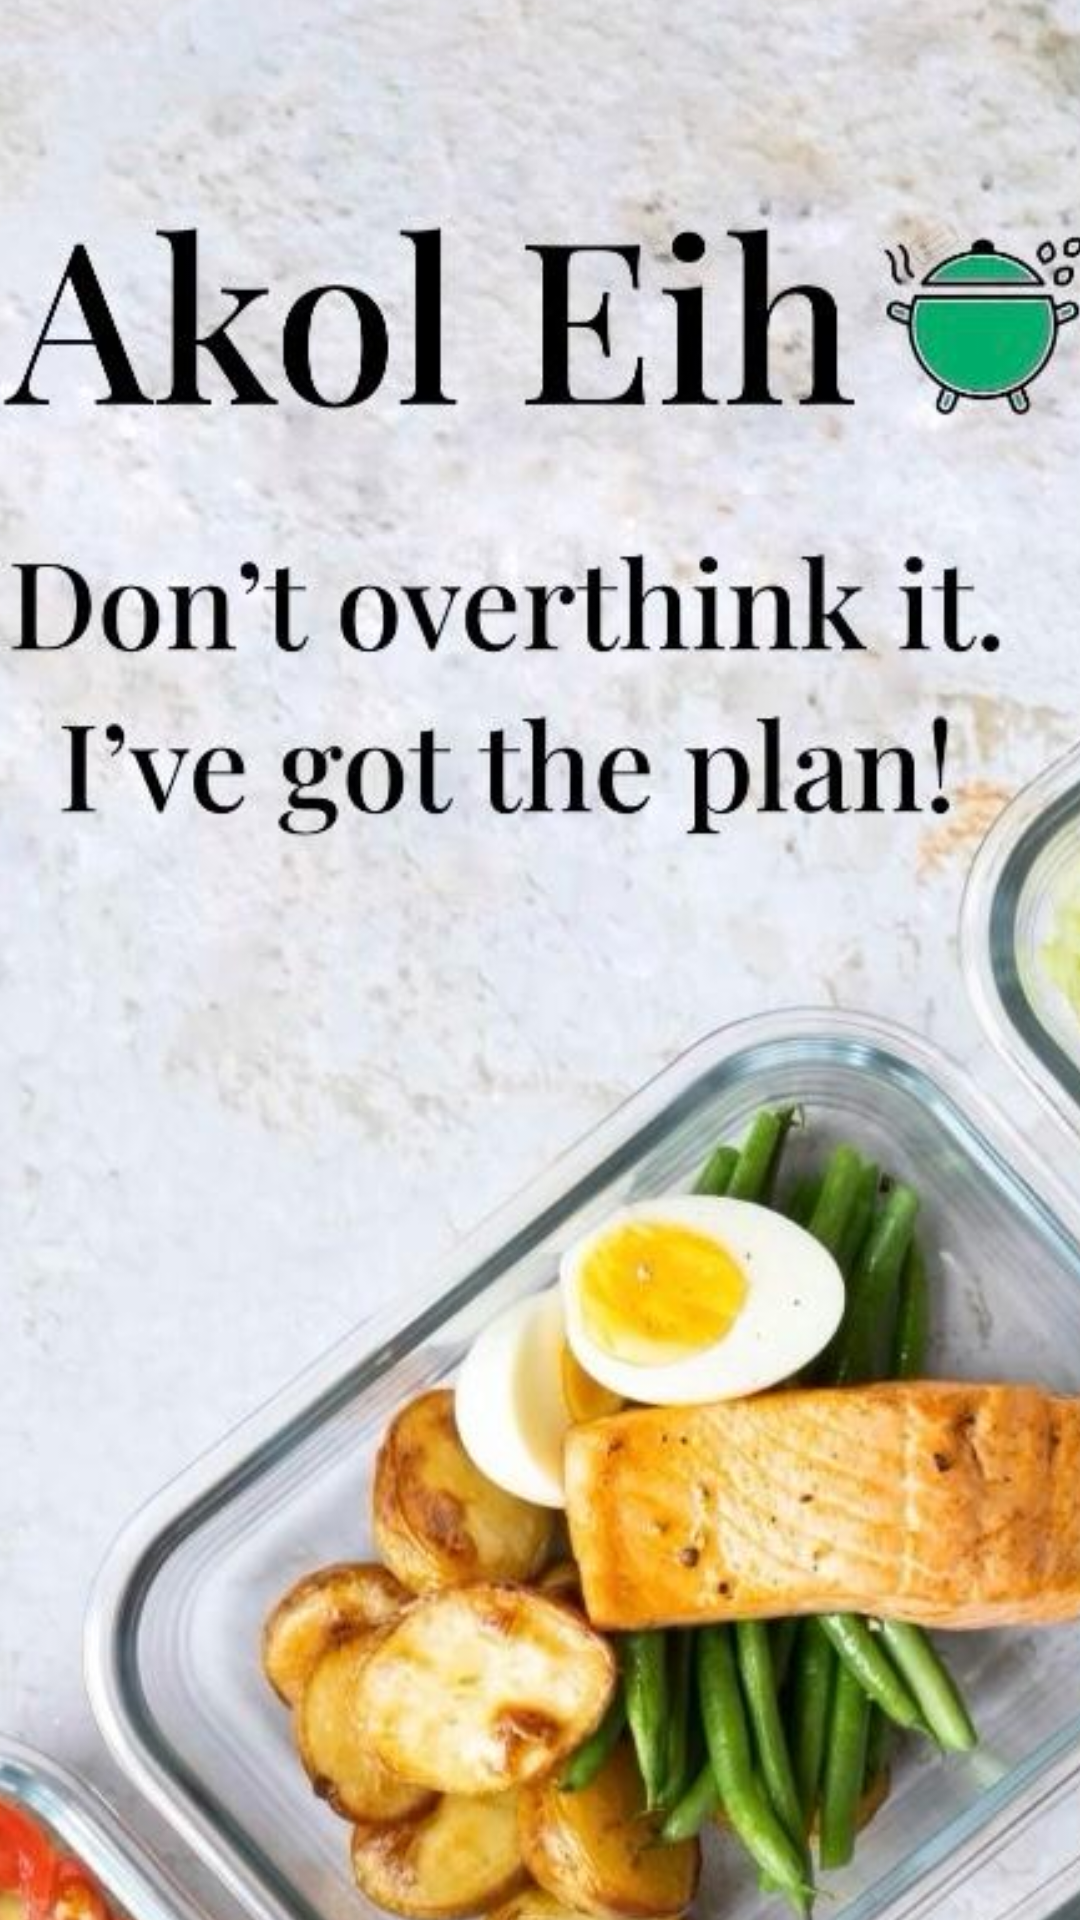

Here is an Android app screen rendered from its layout file. Give the layout XML and the strings, colors and styles it references.
<!-- AndroidManifest.xml: application theme Theme.AkolEih -->
<!-- res/layout/activity_splash.xml -->
<?xml version="1.0" encoding="utf-8"?>
<androidx.constraintlayout.widget.ConstraintLayout xmlns:android="http://schemas.android.com/apk/res/android"
    xmlns:app="http://schemas.android.com/apk/res-auto"
    xmlns:tools="http://schemas.android.com/tools"
    android:layout_width="match_parent"
    android:layout_height="match_parent"
    android:background="@color/white">

    <ImageView
        android:id="@+id/splashImageView"
        android:layout_width="905dp"
        android:layout_height="1087dp"
        android:src="@drawable/splashnine"
        android:visibility="visible"
        app:layout_constraintBottom_toBottomOf="parent"
        app:layout_constraintEnd_toEndOf="parent"
        app:layout_constraintHorizontal_bias="0.345"
        app:layout_constraintStart_toStartOf="parent"
        app:layout_constraintTop_toTopOf="parent"
        app:layout_constraintVertical_bias="0.079" />

    <com.airbnb.lottie.LottieAnimationView
        android:id="@+id/lottieAnimationView"
        android:layout_width="0dp"
        android:layout_height="0dp"
        app:lottie_autoPlay="true"
        app:lottie_loop="false"
        android:visibility="gone"
        app:layout_constraintBottom_toBottomOf="parent"
        app:layout_constraintEnd_toEndOf="parent"
        app:layout_constraintHeight_percent="0.96"
        app:layout_constraintStart_toStartOf="parent"
        />



</androidx.constraintlayout.widget.ConstraintLayout>
<!-- resources referenced by this layout -->
<resources>
  <color name="white">#FFFFFF</color>
  <!-- drawable splashnine: jpeg bitmap (drawable, 160757 bytes) -->
  <style name="Theme.AkolEih" parent="Base.Theme.AkolEih" />
  <style name="Base.Theme.AkolEih" parent="Theme.Material3.DayNight.NoActionBar">
          
          <item name="colorPrimary">@color/teal_700</item>
          <item name="colorPrimaryContainer">@color/teal_100</item>
          <item name="colorSecondary">@color/teal_200</item>
          <item name="colorSecondaryContainer">@color/teal_50</item>
  
          
          <item name="colorSurface">@color/white</item>
          <item name="colorSurfaceVariant">@color/gray_50</item>
  
          
          <item name="colorOnPrimary">@color/white</item>
  
          <item name="colorOnSurface">@color/gray_900</item>
          <item name="colorOnSurfaceVariant">@color/gray_600</item>
  
          
          <item name="android:statusBarColor">?attr/colorPrimary</item>
          <item name="android:windowLightStatusBar">true</item>
  
          
          <item name="android:navigationBarColor">@android:color/transparent</item>
          <item name="android:windowLightNavigationBar">true</item>
  
          
          <item name="materialButtonStyle">@style/Widget.AkolEih.Button</item>
          <item name="textInputStyle">@style/Widget.AkolEih.TextInputLayout.OutlinedBox</item>
          <item name="bottomNavigationStyle">@style/Widget.AkolEih.BottomNavigationView</item>
  
          
          <item name="android:windowLayoutInDisplayCutoutMode">shortEdges</item>
      </style>
  <color name="teal_700">#00796B</color>
  <color name="teal_100">#B2DFDB</color>
  <color name="teal_200">#80CBC4</color>
  <color name="teal_50">#E0F2F1</color>
  <color name="gray_50">#FAFAFA</color>
  <color name="gray_900">#212121</color>
  <color name="gray_600">#757575</color>
  <style name="Widget.AkolEih.Button" parent="Widget.Material3.Button">
          <item name="android:minHeight">48dp</item>
          <item name="android:paddingHorizontal">24dp</item>
          <item name="shapeAppearance">@style/ShapeAppearance.AkolEih.MediumComponent</item>
          <item name="android:elevation">2dp</item>
      </style>
  <style name="Widget.AkolEih.TextInputLayout.OutlinedBox" parent="Widget.Material3.TextInputLayout.OutlinedBox">
          <item name="boxStrokeWidth">1dp</item>
          <item name="boxStrokeWidthFocused">1.5dp</item>
          <item name="shapeAppearance">@style/ShapeAppearance.AkolEih.MediumComponent</item>
          <item name="hintTextColor">?attr/colorOnSurfaceVariant</item>
      </style>
  <style name="Widget.AkolEih.BottomNavigationView" parent="Widget.Material3.BottomNavigationView">
          <item name="android:layout_height">72dp</item>
          <item name="android:background">@color/surface_container</item>
          <item name="itemIconSize">24dp</item>
          <item name="itemTextAppearanceActive">@style/TextAppearance.AkolEih.BottomNav.Active</item>
          <item name="itemTextAppearanceInactive">@style/TextAppearance.AkolEih.BottomNav.Inactive</item>
          <item name="itemRippleColor">@color/teal_50</item>
      </style>
  <style name="ShapeAppearance.AkolEih.MediumComponent" parent="ShapeAppearance.Material3.MediumComponent">
          <item name="cornerFamily">rounded</item>
          <item name="cornerSize">8dp</item>
      </style>
  <color name="surface_container">#F8FDFC</color>
  <style name="TextAppearance.AkolEih.BottomNav.Active" parent="TextAppearance.Material3.LabelMedium">
          <item name="android:textSize">14sp</item>
          <item name="android:fontFamily">sans-serif-medium</item>
          <item name="android:textColor">@color/teal_700</item>
      </style>
  <style name="TextAppearance.AkolEih.BottomNav.Inactive" parent="TextAppearance.Material3.LabelMedium">
          <item name="android:textSize">12sp</item>
          <item name="android:textColor">@color/gray_600</item>
      </style>
</resources>
